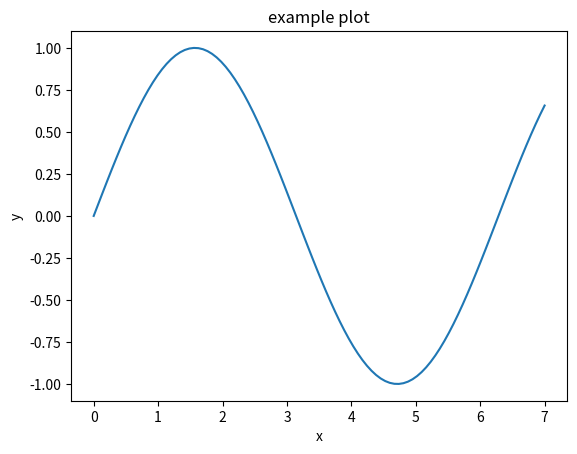

Reproduce this figure in Python.

''' begin text
Example of a Python Jupyter worksheet.
'''  # end text

# import our packages
import matplotlib.pyplot as plt
import numpy as np
import pandas as pd
import seaborn as sns

''' begin text
Makes some example data.
'''  # end text

d = pd.DataFrame({
    'x': np.linspace(0, 7, num=100)
})
d['y'] = np.sin(d['x'])

'''end code'''

# display data

d

''' begin text
Plot our data.
'''  # end text

sns.lineplot(
    data=d,
    x='x',
    y='y',
)
plt.title('example plot')
plt.show()

''' begin text
And that is our example.
'''  # end text

